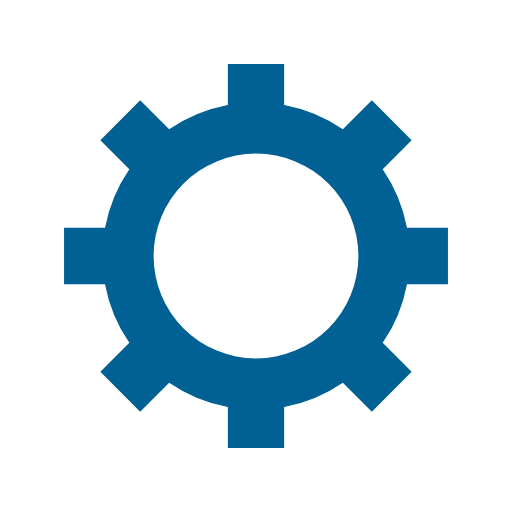
t = 0.00 s
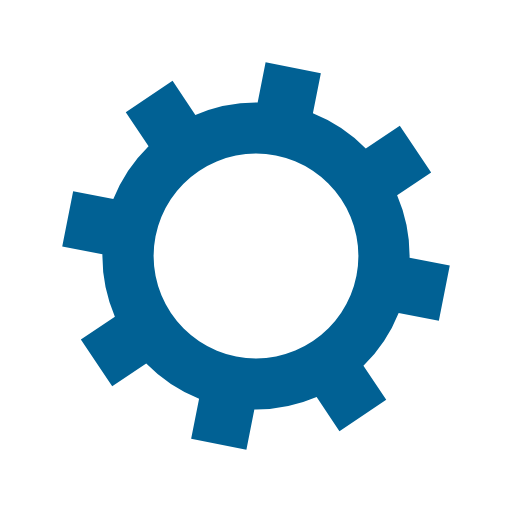
t = 0.07 s
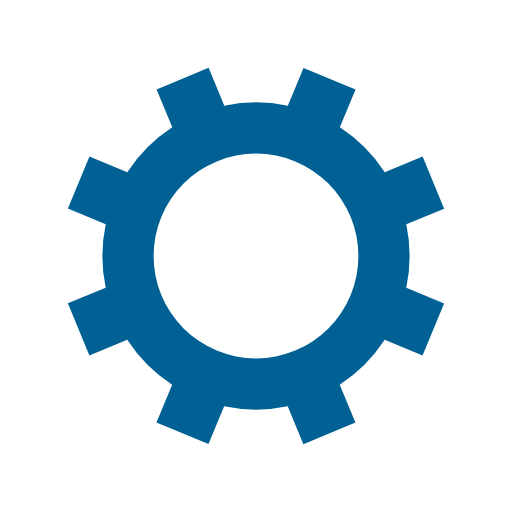
t = 0.14 s
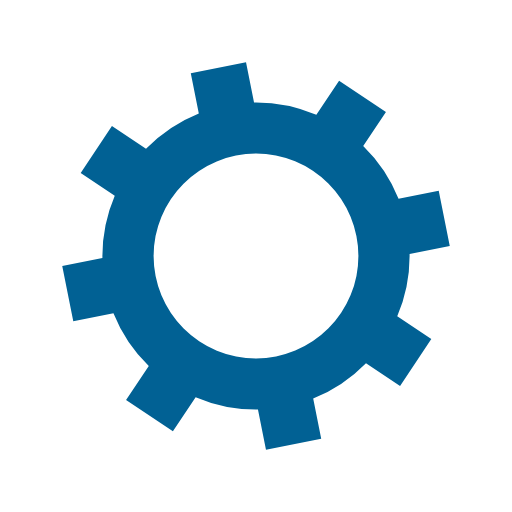
t = 0.21 s

The animated SVG that drew these frames (rendered in a browser with its animation timeline set to each time). Animation: 1 SMIL element (animateTransform=1); one cycle of 0.29 s, repeats indefinitely.

<?xml version="1.0" encoding="utf-8"?>
<svg xmlns="http://www.w3.org/2000/svg" xmlns:xlink="http://www.w3.org/1999/xlink" style="margin: auto; background: rgb(255, 255, 255) none repeat scroll 0% 0%; display: block; shape-rendering: auto;" width="200px" height="200px" viewBox="0 0 100 100" preserveAspectRatio="xMidYMid">
<g transform="translate(50 50)">
<g>
<animateTransform attributeName="transform" type="rotate" values="0;45" keyTimes="0;1" dur="0.2857142857142857s" repeatCount="indefinite"></animateTransform><path d="M29.491524206117255 -5.5 L37.491524206117255 -5.5 L37.491524206117255 5.5 L29.491524206117255 5.5 A30 30 0 0 1 24.742744050198738 16.964569457146712 L24.742744050198738 16.964569457146712 L30.399598299691117 22.621423706639092 L22.621423706639096 30.399598299691114 L16.964569457146716 24.742744050198734 A30 30 0 0 1 5.5 29.491524206117255 L5.5 29.491524206117255 L5.5 37.491524206117255 L-5.499999999999997 37.491524206117255 L-5.499999999999997 29.491524206117255 A30 30 0 0 1 -16.964569457146705 24.742744050198738 L-16.964569457146705 24.742744050198738 L-22.621423706639085 30.399598299691117 L-30.399598299691117 22.621423706639092 L-24.742744050198738 16.964569457146712 A30 30 0 0 1 -29.491524206117255 5.500000000000009 L-29.491524206117255 5.500000000000009 L-37.491524206117255 5.50000000000001 L-37.491524206117255 -5.500000000000001 L-29.491524206117255 -5.500000000000002 A30 30 0 0 1 -24.742744050198738 -16.964569457146705 L-24.742744050198738 -16.964569457146705 L-30.399598299691117 -22.621423706639085 L-22.621423706639092 -30.399598299691117 L-16.964569457146712 -24.742744050198738 A30 30 0 0 1 -5.500000000000011 -29.491524206117255 L-5.500000000000011 -29.491524206117255 L-5.500000000000012 -37.491524206117255 L5.499999999999998 -37.491524206117255 L5.5 -29.491524206117255 A30 30 0 0 1 16.964569457146702 -24.74274405019874 L16.964569457146702 -24.74274405019874 L22.62142370663908 -30.39959829969112 L30.399598299691117 -22.6214237066391 L24.742744050198738 -16.964569457146716 A30 30 0 0 1 29.491524206117255 -5.500000000000013 M0 -20A20 20 0 1 0 0 20 A20 20 0 1 0 0 -20" fill="#016194"></path></g></g>
<!-- [ldio] generated by https://loading.io/ --></svg>